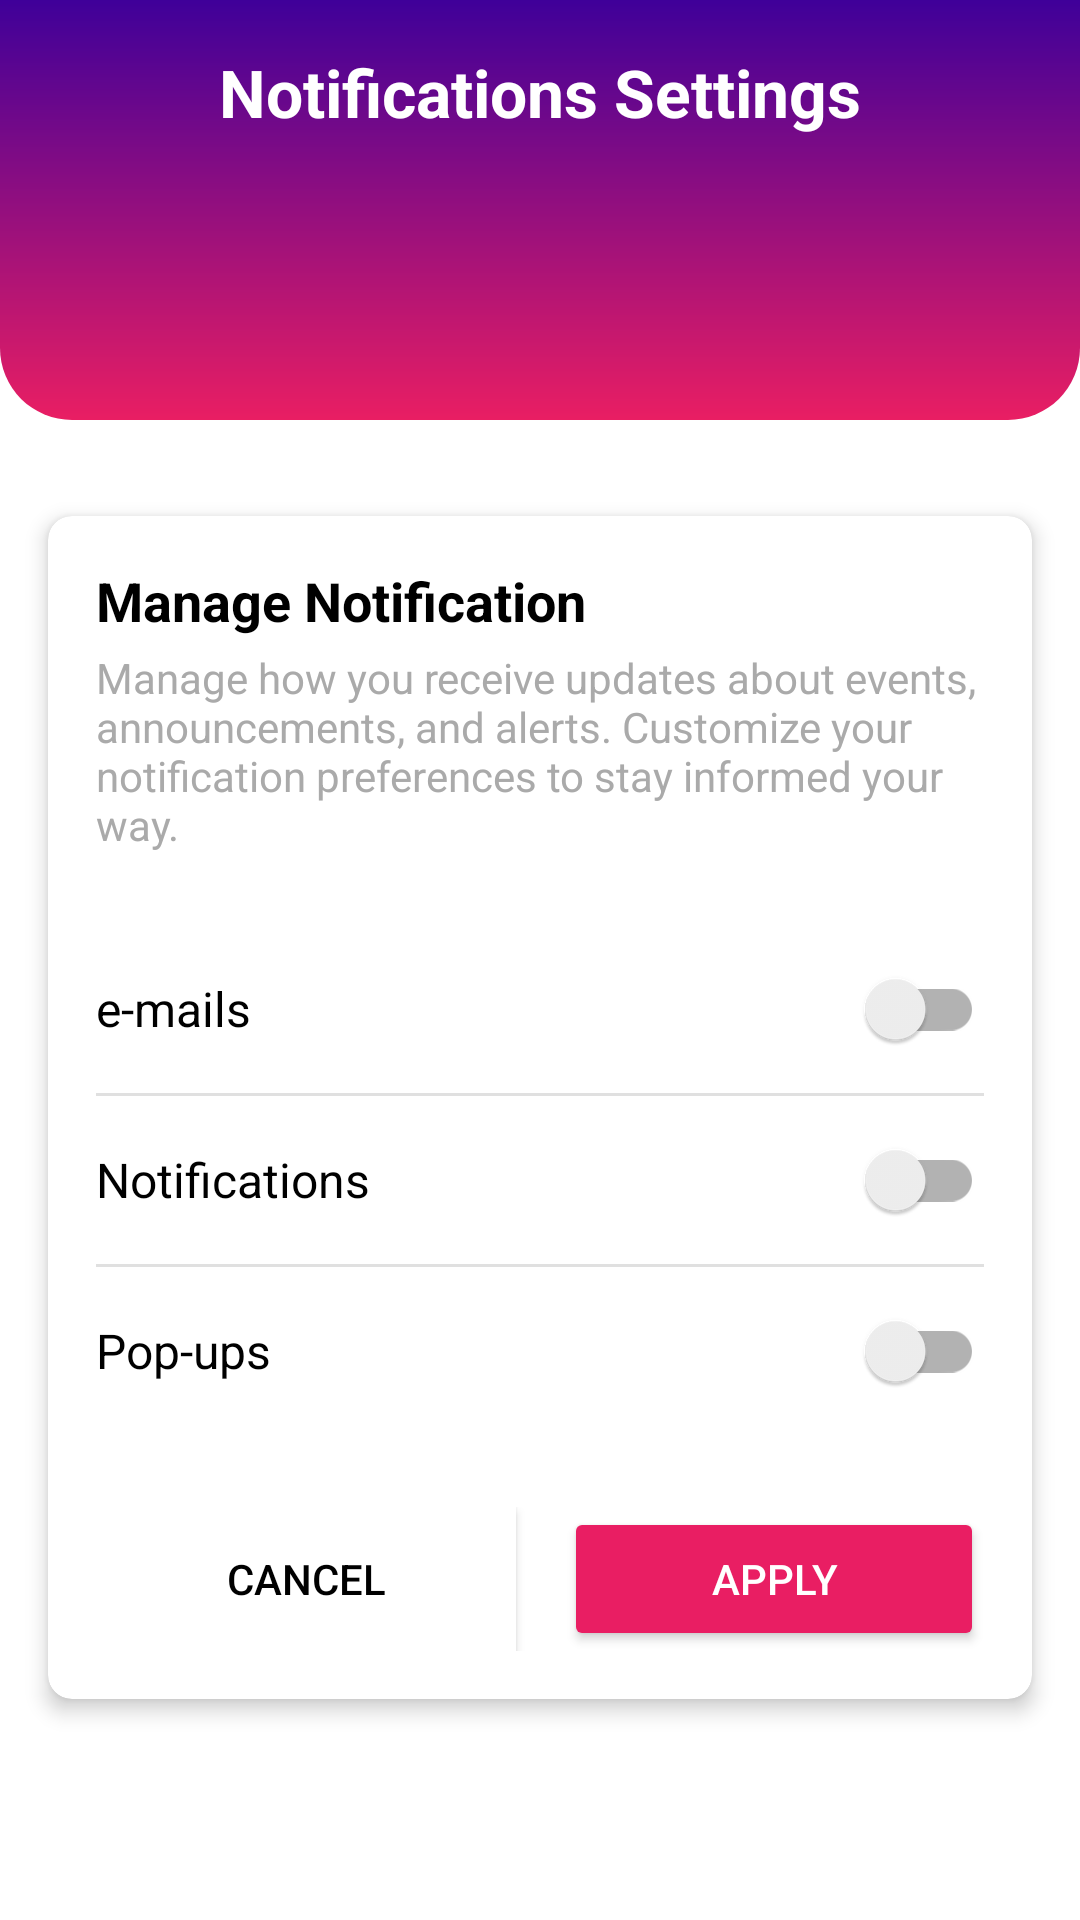

Write the Android layout XML for this screen, with the resource values it uses.
<!-- AndroidManifest.xml: application theme Theme.ExplorAndes -->
<!-- res/layout/fragment_notifications.xml -->
<?xml version="1.0" encoding="utf-8"?>
<androidx.constraintlayout.widget.ConstraintLayout xmlns:android="http://schemas.android.com/apk/res/android"
    xmlns:app="http://schemas.android.com/apk/res-auto"
    xmlns:tools="http://schemas.android.com/tools"
    android:layout_width="match_parent"
    android:layout_height="match_parent"
    android:background="@android:color/white">

    
    <View
        android:id="@+id/headerBackground"
        android:layout_width="match_parent"
        android:layout_height="140dp"
        android:background="@drawable/header_curved_background"
        app:layout_constraintTop_toTopOf="parent" />

    <TextView
        android:id="@+id/headerTitle"
        android:layout_width="wrap_content"
        android:layout_height="wrap_content"
        android:layout_marginTop="16dp"
        android:text="Notifications Settings"
        android:textColor="@android:color/white"
        android:textSize="22sp"
        android:textStyle="bold"
        app:layout_constraintEnd_toEndOf="parent"
        app:layout_constraintStart_toStartOf="parent"
        app:layout_constraintTop_toTopOf="parent" />

    <ImageView
        android:id="@+id/backButton"
        android:layout_width="48dp"
        android:layout_height="48dp"
        android:layout_marginStart="8dp"
        android:padding="12dp"
        android:src="@drawable/ic_navigate"
        app:tint="@android:color/white"
        app:layout_constraintStart_toStartOf="parent"
        app:layout_constraintTop_toTopOf="parent"
        app:layout_constraintBottom_toBottomOf="@id/headerTitle" />

    
    <androidx.cardview.widget.CardView
        android:layout_width="match_parent"
        android:layout_height="wrap_content"
        android:layout_marginStart="16dp"
        android:layout_marginTop="32dp"
        android:layout_marginEnd="16dp"
        app:cardCornerRadius="8dp"
        app:cardElevation="4dp"
        app:layout_constraintEnd_toEndOf="parent"
        app:layout_constraintStart_toStartOf="parent"
        app:layout_constraintTop_toBottomOf="@+id/headerBackground">

        <LinearLayout
            android:layout_width="match_parent"
            android:layout_height="wrap_content"
            android:orientation="vertical"
            android:padding="16dp">

            <TextView
                android:layout_width="match_parent"
                android:layout_height="wrap_content"
                android:text="Manage Notification"
                android:textColor="@android:color/black"
                android:textSize="18sp"
                android:textStyle="bold" />

            <TextView
                android:layout_width="match_parent"
                android:layout_height="wrap_content"
                android:layout_marginTop="4dp"
                android:text="Manage how you receive updates about events, announcements, and alerts. Customize your notification preferences to stay informed your way."
                android:textColor="@android:color/darker_gray"
                android:textSize="14sp" />

            
            <LinearLayout
                android:layout_width="match_parent"
                android:layout_height="wrap_content"
                android:layout_marginTop="24dp"
                android:orientation="vertical">

                <LinearLayout
                    android:layout_width="match_parent"
                    android:layout_height="56dp"
                    android:gravity="center_vertical"
                    android:orientation="horizontal">

                    <TextView
                        android:layout_width="0dp"
                        android:layout_height="wrap_content"
                        android:layout_weight="1"
                        android:text="e-mails"
                        android:textColor="@android:color/black"
                        android:textSize="16sp" />

                    <androidx.appcompat.widget.SwitchCompat
                        android:id="@+id/emailSwitch"
                        android:layout_width="wrap_content"
                        android:layout_height="wrap_content" />
                </LinearLayout>

                <View
                    android:layout_width="match_parent"
                    android:layout_height="1dp"
                    android:background="@color/light_gray" />

                <LinearLayout
                    android:layout_width="match_parent"
                    android:layout_height="56dp"
                    android:gravity="center_vertical"
                    android:orientation="horizontal">

                    <TextView
                        android:layout_width="0dp"
                        android:layout_height="wrap_content"
                        android:layout_weight="1"
                        android:text="Notifications"
                        android:textColor="@android:color/black"
                        android:textSize="16sp" />

                    <androidx.appcompat.widget.SwitchCompat
                        android:id="@+id/notificationsSwitch"
                        android:layout_width="wrap_content"
                        android:layout_height="wrap_content" />
                </LinearLayout>

<View
                    android:layout_width="match_parent"
                    android:layout_height="1dp"
                    android:background="@color/light_gray" />

                <LinearLayout
                    android:layout_width="match_parent"
                    android:layout_height="56dp"
                    android:gravity="center_vertical"
                    android:orientation="horizontal">

                    <TextView
                        android:layout_width="0dp"
                        android:layout_height="wrap_content"
                        android:layout_weight="1"
                        android:text="Pop-ups"
                        android:textColor="@android:color/black"
                        android:textSize="16sp" />

                    <androidx.appcompat.widget.SwitchCompat
                        android:id="@+id/popUpsSwitch"
                        android:layout_width="wrap_content"
                        android:layout_height="wrap_content" />
                </LinearLayout>
            </LinearLayout>

            
            <LinearLayout
                android:layout_width="match_parent"
                android:layout_height="wrap_content"
                android:layout_marginTop="24dp"
                android:orientation="horizontal">

                <Button
                    android:id="@+id/cancelButton"
                    android:layout_width="0dp"
                    android:layout_height="wrap_content"
                    android:layout_marginEnd="8dp"
                    android:layout_weight="1"
                    android:background="@android:color/white"
                    android:text="Cancel"
                    android:textColor="@android:color/black" />

                <Button
                    android:id="@+id/applyButton"
                    android:layout_width="0dp"
                    android:layout_height="wrap_content"
                    android:layout_marginStart="8dp"
                    android:layout_weight="1"
                    android:backgroundTint="#E91E63"
                    android:text="Apply"
                    android:textColor="@android:color/white" />
            </LinearLayout>
        </LinearLayout>
    </androidx.cardview.widget.CardView>
</androidx.constraintlayout.widget.ConstraintLayout>
<!-- resources referenced by this layout -->
<resources>
  <color name="light_gray">#e0e0e0</color>
  <!-- drawable header_curved_background (drawable) -->
  <?xml version="1.0" encoding="utf-8"?>
  <shape xmlns:android="http://schemas.android.com/apk/res/android"
      android:shape="rectangle">
      
      <gradient
          android:startColor="#3F0099"
          android:endColor="#E91E63"
          android:angle="270" />
      
      <corners
          android:bottomLeftRadius="24dp"
          android:bottomRightRadius="24dp" />
      
  </shape>
  <style name="Theme.ExplorAndes" parent="Theme.MaterialComponents.Light.DarkActionBar">
          
          <item name="colorPrimary">@color/colorPrimary</item>
          <item name="colorPrimaryVariant">@color/colorPrimaryDark</item>
          <item name="colorOnPrimary">@color/white</item>
          
          <item name="colorSecondary">@color/colorSecondary</item>
          <item name="colorSecondaryVariant">@color/colorAccent</item>
          <item name="colorOnSecondary">@color/white</item>
          
          <item name="android:statusBarColor">?attr/colorPrimaryVariant</item>
      </style>
  <color name="colorPrimary">#FE3564</color>
  <color name="colorPrimaryDark">#C82A4E</color>
  <color name="white">#FFFFFFFF</color>
  <color name="colorSecondary">#7E2DE1</color>
  <color name="colorAccent">#7E2DE1</color>
</resources>
